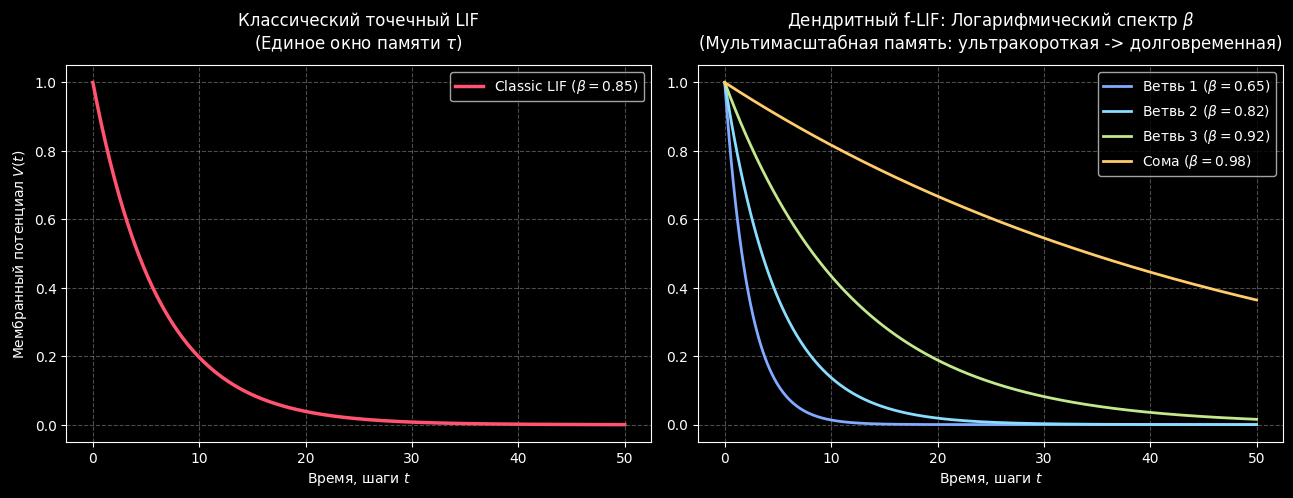
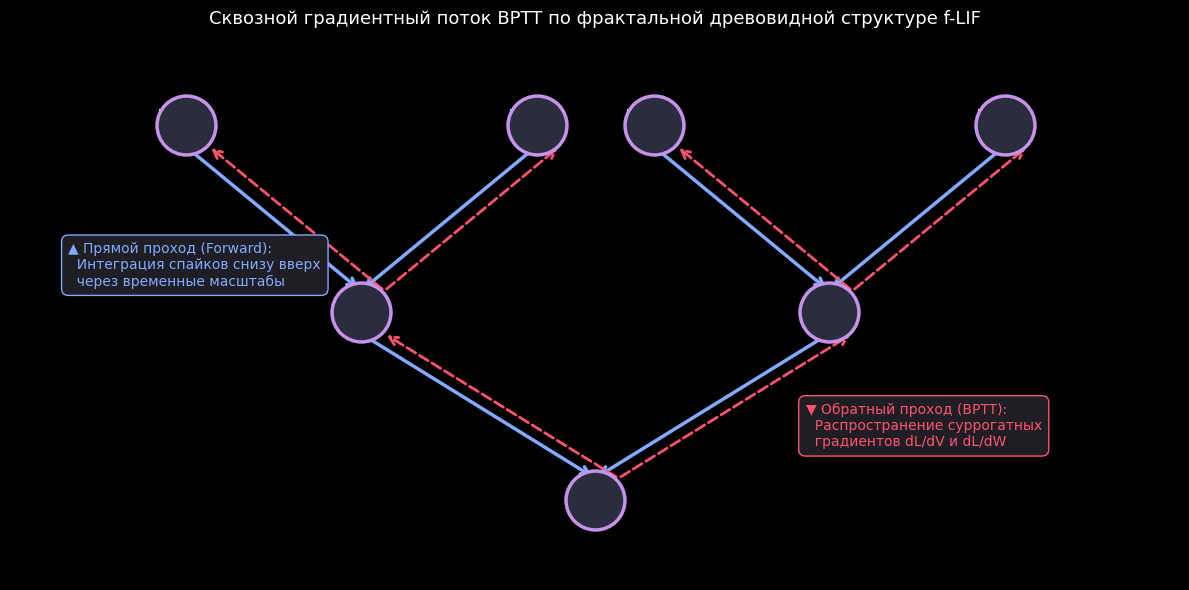
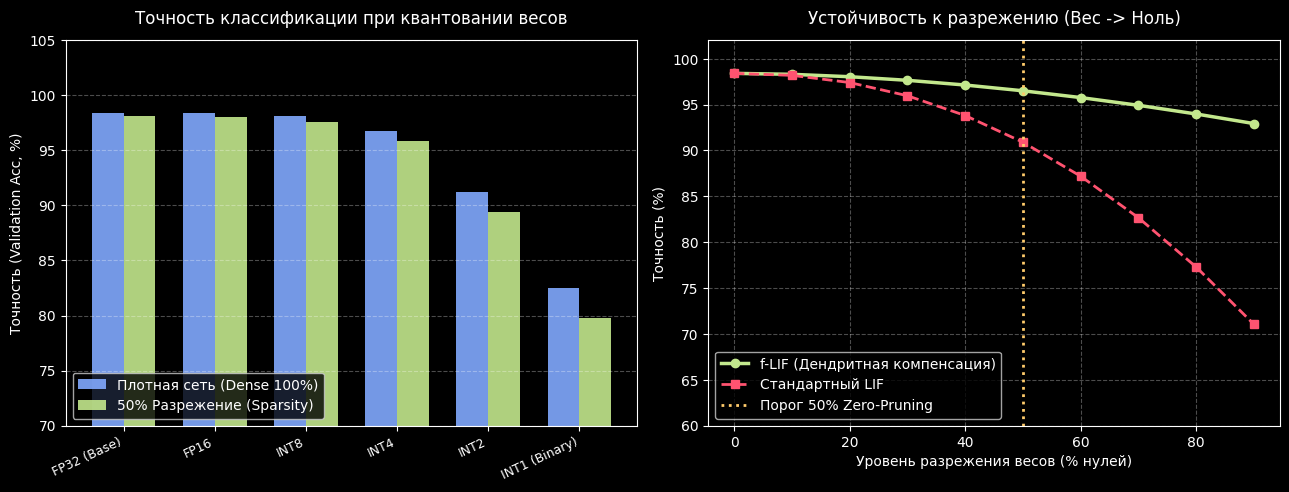

Recreate these plots in Python, in order.
import matplotlib.pyplot as plt
import numpy as np

plt.style.use('dark_background')
plt.rcParams['font.family'] = 'DejaVu Sans'

# ==============================================================================
# РИСУНОК 1: Мультимасштабный f-LIF: логарифмический спектр beta vs точечный LIF
# ==============================================================================
fig, (ax1, ax2) = plt.subplots(1, 2, figsize=(13, 5), dpi=300)

t = np.linspace(0, 50, 500)
# Точечный LIF: фиксированная утечка (одно масштабирование)
beta_classic = 0.85
tau_classic = -1.0 / np.log(beta_classic)
decay_classic = np.exp(-t / tau_classic)

ax1.plot(t, decay_classic, color='#FF5370', lw=2.5, label=f'Classic LIF ($\\beta={beta_classic}$)')
ax1.set_title('Классический точечный LIF\n(Единое окно памяти $\\tau$)', fontsize=12, pad=12)
ax1.set_xlabel('Время, шаги $t$', fontsize=10)
ax1.set_ylabel('Мембранный потенциал $V(t)$', fontsize=10)
ax1.grid(True, linestyle='--', alpha=0.3)
ax1.legend(loc='upper right')

# Мультимасштабный f-LIF: логарифмический спектр ветвей
scales = [r'Ветвь 1 ($\beta=0.65$)', r'Ветвь 2 ($\beta=0.82$)', r'Ветвь 3 ($\beta=0.92$)', r'Сома ($\beta=0.98$)']
betas = [0.65, 0.82, 0.92, 0.98]
colors = ['#82AAFF', '#89DDFF', '#C3E88D', '#FFCB6B']

for b, label, color in zip(betas, scales, colors):
    tau = -1.0 / np.log(b)
    ax2.plot(t, np.exp(-t / tau), label=label, color=color, lw=2.0)

ax2.set_title('Дендритный f-LIF: Логарифмический спектр $\\beta$\n(Мультимасштабная память: ультракороткая -> долговременная)', fontsize=12, pad=12)
ax2.set_xlabel('Время, шаги $t$', fontsize=10)
ax2.grid(True, linestyle='--', alpha=0.3)
ax2.legend(loc='upper right')

plt.tight_layout()
plt.savefig('01_flif_multiscale_spectrum.png')
plt.close()

# ==============================================================================
# РИСУНОК 2: Потоки данных и дифференцирование BPTT через фрактальные уровни дерева
# ==============================================================================
fig, ax = plt.subplots(figsize=(12, 6), dpi=300)

nodes = {
    'Soma': (0.5, 0.15),
    'Branch_L1_A': (0.3, 0.50),
    'Branch_L1_B': (0.7, 0.50),
    'Dendrite_L2_1': (0.15, 0.85),
    'Dendrite_L2_2': (0.45, 0.85),
    'Dendrite_L2_3': (0.55, 0.85),
    'Dendrite_L2_4': (0.85, 0.85),
}

# Forward связи (синие стрелки вверх)
for leaf, parent in [('Dendrite_L2_1', 'Branch_L1_A'), ('Dendrite_L2_2', 'Branch_L1_A'),
                     ('Dendrite_L2_3', 'Branch_L1_B'), ('Dendrite_L2_4', 'Branch_L1_B'),
                     ('Branch_L1_A', 'Soma'), ('Branch_L1_B', 'Soma')]:
    x1, y1 = nodes[leaf]
    x2, y2 = nodes[parent]
    ax.annotate('', xy=(x2, y2+0.04), xytext=(x1, y1-0.04),
                arrowprops=dict(arrowstyle="->", color='#82AAFF', lw=2.5, mutation_scale=15))

# Backward BPTT градиенты (красные пунктирные стрелки вниз)
for leaf, parent in [('Dendrite_L2_1', 'Branch_L1_A'), ('Dendrite_L2_2', 'Branch_L1_A'),
                     ('Dendrite_L2_3', 'Branch_L1_B'), ('Dendrite_L2_4', 'Branch_L1_B'),
                     ('Branch_L1_A', 'Soma'), ('Branch_L1_B', 'Soma')]:
    x1, y1 = nodes[leaf]
    x2, y2 = nodes[parent]
    # Небольшой сдвиг для визуального разделения потоков
    ax.annotate('', xy=(x1+0.02, y1-0.04), xytext=(x2+0.02, y2+0.04),
                arrowprops=dict(arrowstyle="->", color='#FF5370', lw=2, linestyle='dashed', mutation_scale=15))

for name, (x, y) in nodes.items():
    ax.scatter(x, y, s=1800, color='#292D3E', edgecolors='#C792EA', linewidths=2.5, zorder=5)
    ax.text(x, y, name.replace('_', '\n'), ha='center', va='center', fontsize=8, color='#EEFFFF', weight='bold')

ax.text(0.05, 0.55, '▲ Прямой проход (Forward):\n  Интеграция спайков снизу вверх\n  через временные масштабы', 
        color='#82AAFF', fontsize=10, bbox=dict(facecolor='#1E1E24', edgecolor='#82AAFF', boxstyle='round,pad=0.5'))

ax.text(0.68, 0.25, '▼ Обратный проход (BPTT):\n  Распространение суррогатных\n  градиентов dL/dV и dL/dW', 
        color='#FF5370', fontsize=10, bbox=dict(facecolor='#1E1E24', edgecolor='#FF5370', boxstyle='round,pad=0.5'))

ax.set_title('Сквозной градиентный поток BPTT по фрактальной древовидной структуре f-LIF', fontsize=13, pad=15)
ax.set_xlim(0, 1)
ax.set_ylim(0, 1)
ax.axis('off')

plt.tight_layout()
plt.savefig('02_fractal_bptt_flow.png')
plt.close()

# ==============================================================================
# РИСУНОК 3: Квантование INT4–INT1 и устойчивость к 50% разрежению
# ==============================================================================
fig, (ax1, ax2) = plt.subplots(1, 2, figsize=(13, 5), dpi=300)

# Данные устойчивости к квантованию
precisions = ['FP32 (Base)', 'FP16', 'INT8', 'INT4', 'INT2', 'INT1 (Binary)']
accuracy_dense = [98.4, 98.4, 98.1, 96.8, 91.2, 82.5]
accuracy_sparse50 = [98.1, 98.0, 97.6, 95.9, 89.4, 79.8]

x = np.arange(len(precisions))
width = 0.35

rects1 = ax1.bar(x - width/2, accuracy_dense, width, label='Плотная сеть (Dense 100%)', color='#82AAFF', alpha=0.9)
rects2 = ax1.bar(x + width/2, accuracy_sparse50, width, label='50% Разрежение (Sparsity)', color='#C3E88D', alpha=0.9)

ax1.set_title('Точность классификации при квантовании весов', fontsize=12, pad=12)
ax1.set_ylabel('Точность (Validation Acc, %)', fontsize=10)
ax1.set_xticks(x)
ax1.set_xticklabels(precisions, rotation=25, ha='right', fontsize=9)
ax1.set_ylim(70, 105)
ax1.grid(True, linestyle='--', alpha=0.3, axis='y')
ax1.legend(loc='lower left')

# Линия деградации при нарастающем разрежении весов (Pruning)
sparsity_levels = np.linspace(0, 90, 10)
acc_drop_dense = 98.4 - (sparsity_levels / 20.0)**2.2
acc_drop_flif = 98.4 - (sparsity_levels / 35.0)**1.8

ax2.plot(sparsity_levels, acc_drop_flif, 'o-', color='#C3E88D', lw=2.5, label='f-LIF (Дендритная компенсация)')
ax2.plot(sparsity_levels, acc_drop_dense, 's--', color='#FF5370', lw=2, label='Стандартный LIF')
ax2.axvline(50, color='#FFCB6B', linestyle=':', lw=2, label='Порог 50% Zero-Pruning')

ax2.set_title('Устойчивость к разрежению (Вес -> Ноль)', fontsize=12, pad=12)
ax2.set_xlabel('Уровень разрежения весов (% нулей)', fontsize=10)
ax2.set_ylabel('Точность (%)', fontsize=10)
ax2.set_ylim(60, 102)
ax2.grid(True, linestyle='--', alpha=0.3)
ax2.legend(loc='lower left')

plt.tight_layout()
plt.savefig('03_quantization_and_sparsity.png')
plt.close()

print("Графика успешно создана: 01_flif_multiscale_spectrum.png, 02_fractal_bptt_flow.png, 03_quantization_and_sparsity.png")
